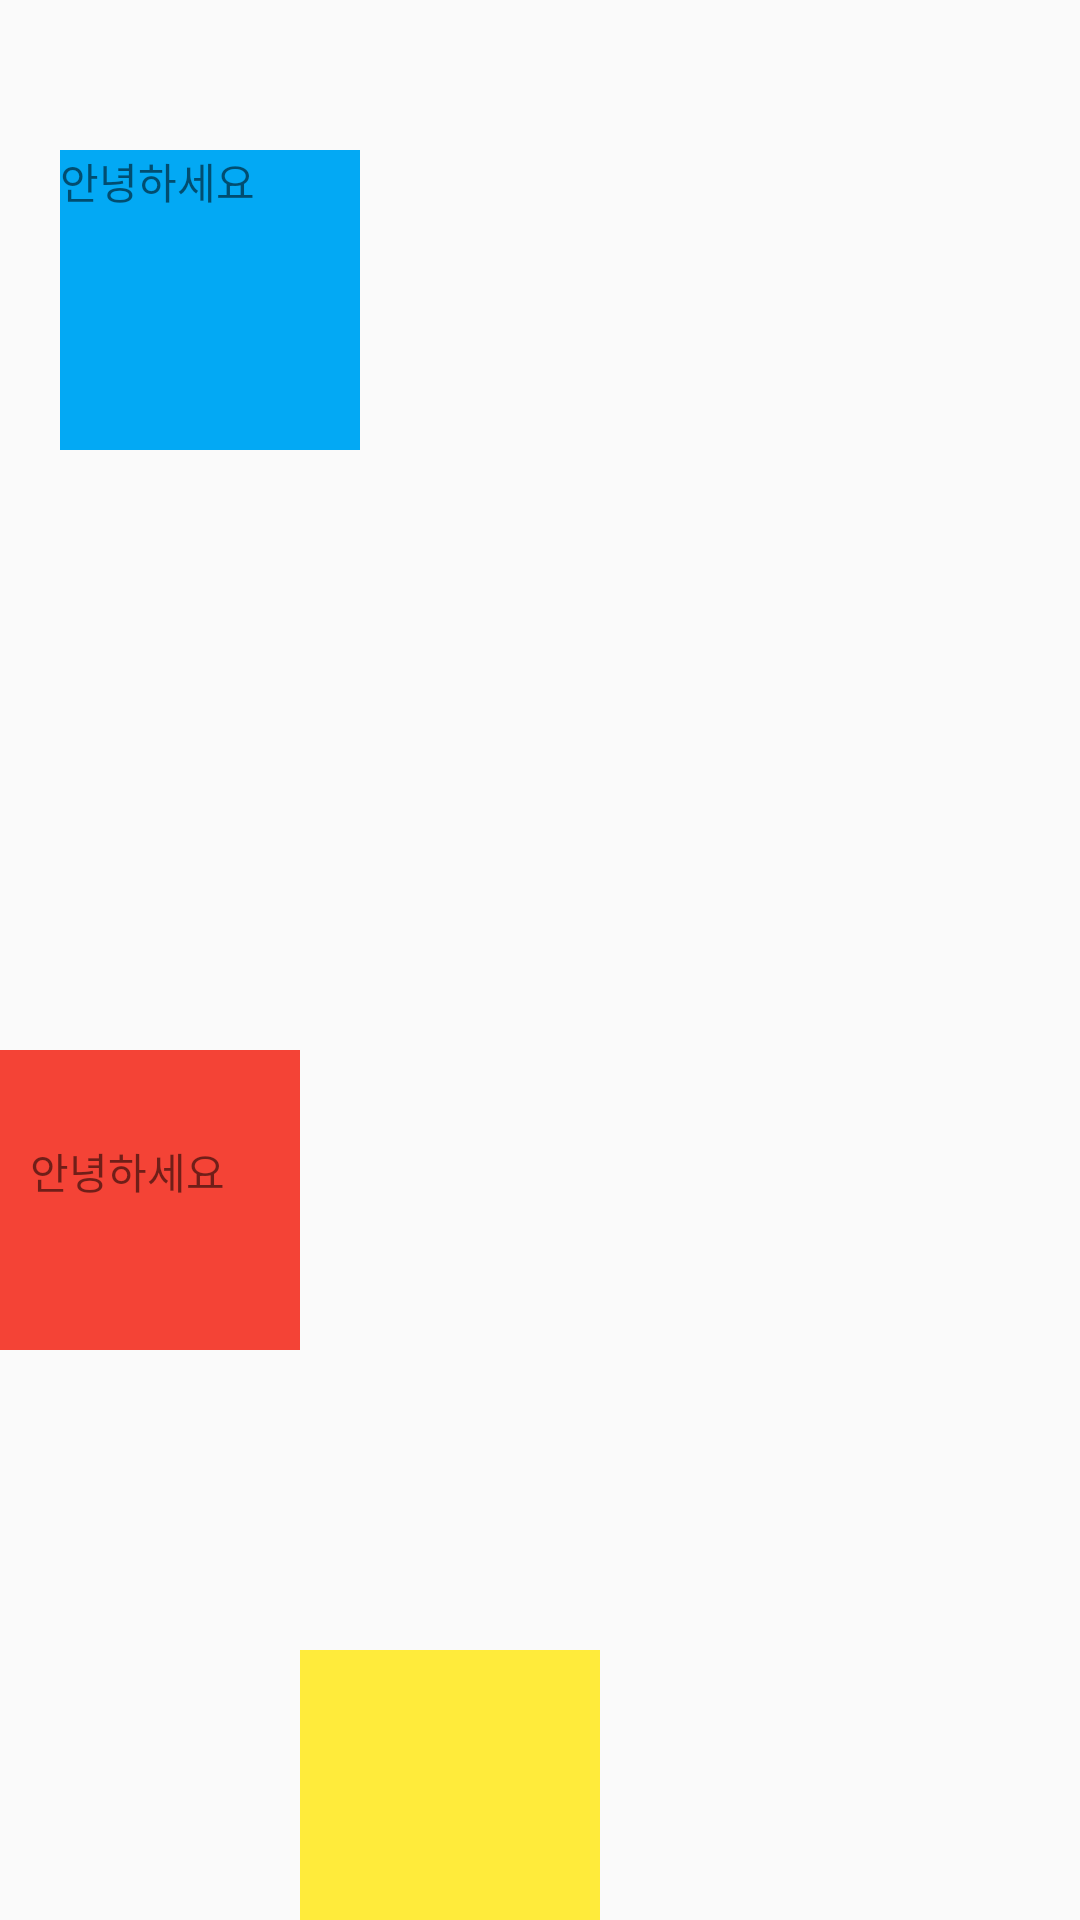

Android layout source for this screen:
<!-- AndroidManifest.xml: application theme Theme.UiTestProject -->
<!-- res/layout/padding_margin_07.xml -->
<?xml version="1.0" encoding="utf-8"?>
<LinearLayout
    xmlns:android="http://schemas.android.com/apk/res/android"
    android:layout_width="match_parent"
    android:layout_height="match_parent"
    android:orientation="vertical">

    

    <TextView
        android:layout_width="100dp"
        android:layout_height="100dp"
        android:layout_marginTop="50dp"
        android:layout_marginLeft="20dp"
        android:layout_marginRight="100dp"
        android:layout_marginBottom="200dp"
        android:text="안녕하세요"
        android:background="#03A9F4"/>

    
    

    <TextView
        android:layout_width="100dp"
        android:layout_height="100dp"
        android:paddingLeft="10dp"
        android:paddingTop="30dp"
        android:text="안녕하세요"
        android:background="#F44336"/>

    

    <TextView
        android:layout_width="100dp"
        android:layout_height="100dp"
        android:layout_margin="100dp"
        android:background="#FFEB3B"/>

</LinearLayout>
<!-- resources referenced by this layout -->
<resources>
  <style name="Theme.UiTestProject" parent="Theme.AppCompat.Light">
          
          <item name="colorPrimary">@color/purple_500</item>
          <item name="colorPrimaryVariant">@color/purple_700</item>
          <item name="colorOnPrimary">@color/white</item>
          
          <item name="colorSecondary">@color/teal_200</item>
          <item name="colorSecondaryVariant">@color/teal_700</item>
          <item name="colorOnSecondary">@color/black</item>
          
          <item name="android:statusBarColor" tools:targetApi="l">?attr/colorPrimaryVariant</item>
          
      </style>
  <color name="purple_500">#FF6200EE</color>
  <color name="purple_700">#FF3700B3</color>
  <color name="white">#FFFFFFFF</color>
  <color name="teal_200">#FF03DAC5</color>
  <color name="teal_700">#FF018786</color>
  <color name="black">#FF000000</color>
</resources>
